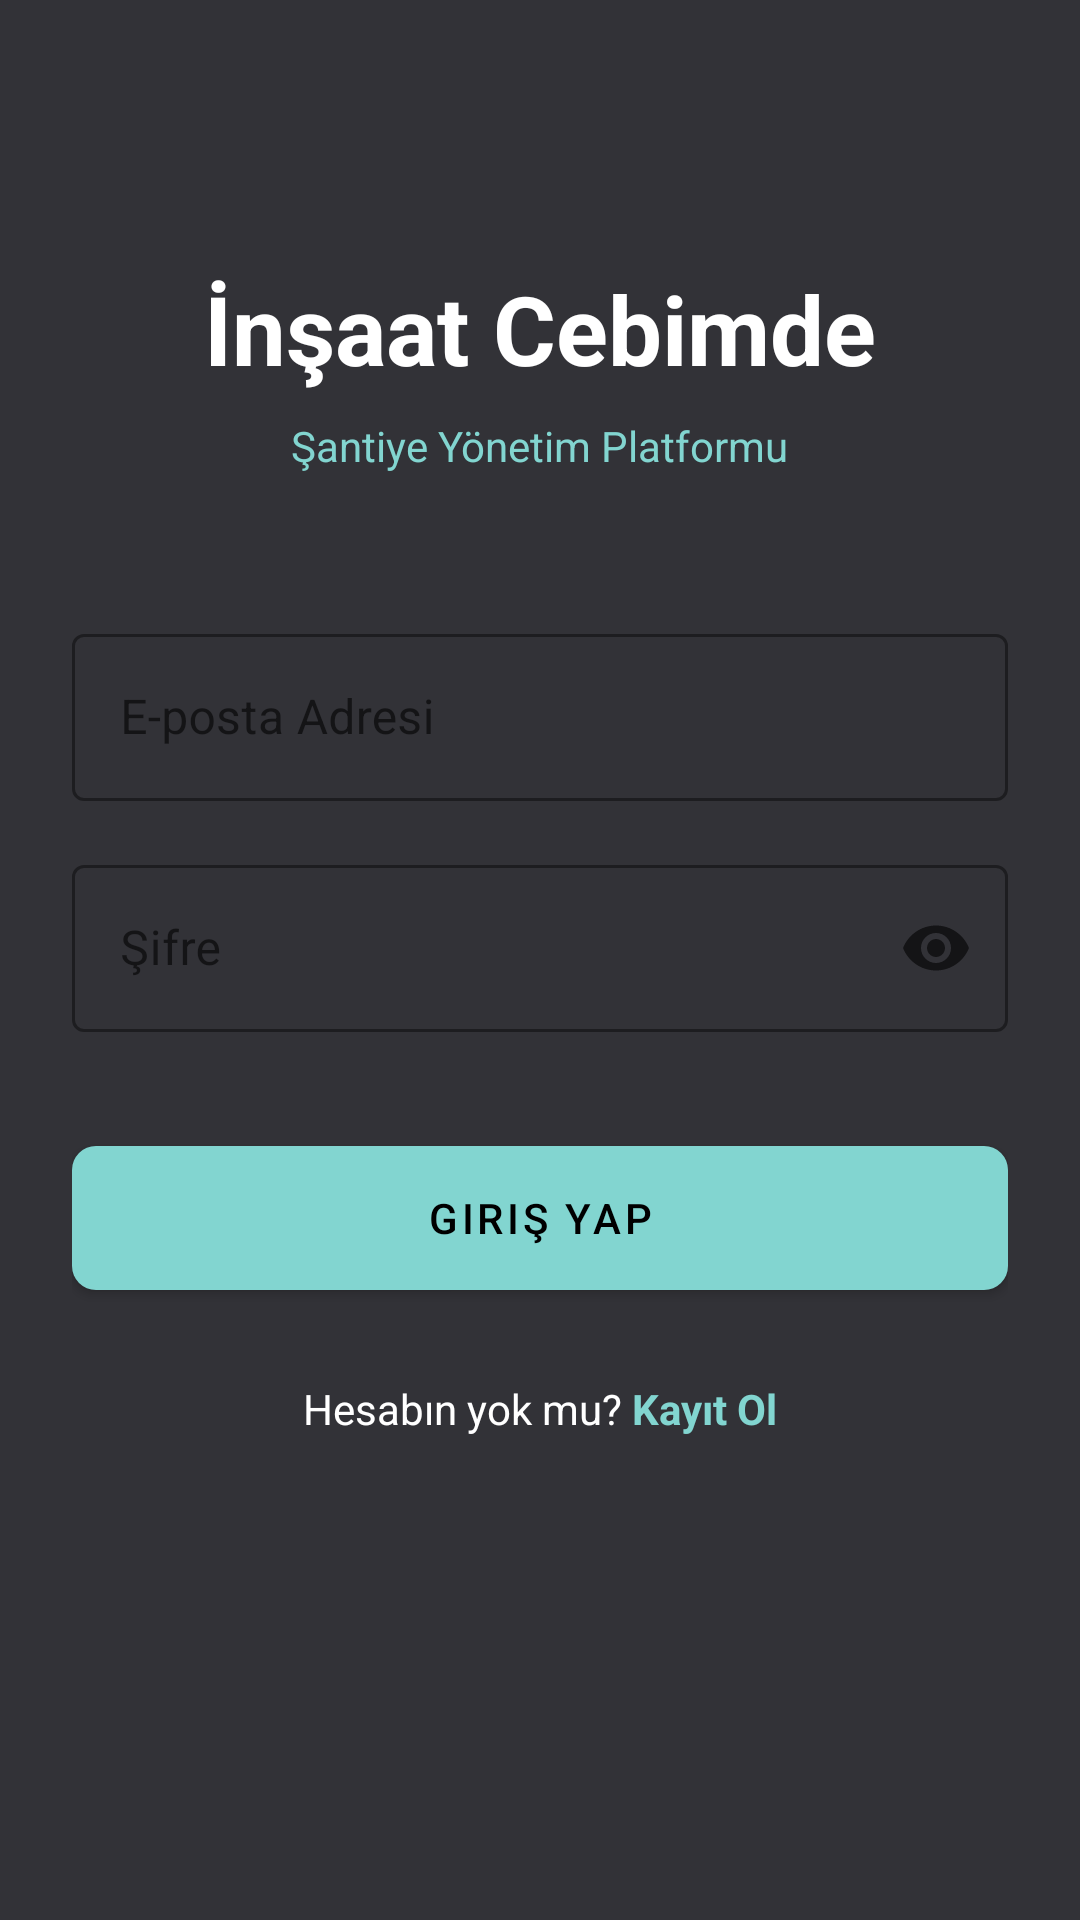

This screen was rendered from an Android layout file. Write that file and the resources it references.
<!-- AndroidManifest.xml: application theme Theme.InsaatCebimde -->
<!-- res/layout/fragment_login.xml -->
<?xml version="1.0" encoding="utf-8"?>
<androidx.constraintlayout.widget.ConstraintLayout xmlns:android="http://schemas.android.com/apk/res/android"
    xmlns:app="http://schemas.android.com/apk/res-auto"
    xmlns:tools="http://schemas.android.com/tools"
    android:layout_width="match_parent"
    android:layout_height="match_parent"
    android:background="@color/appBG"
    android:padding="24dp"
    tools:context=".auth.LoginFragment">

    <TextView
        android:id="@+id/tvTitle"
        android:layout_width="wrap_content"
        android:layout_height="wrap_content"
        android:layout_marginTop="64dp"
        android:text="İnşaat Cebimde"
        android:textColor="@color/white"
        android:textSize="32sp"
        android:textStyle="bold"
        app:layout_constraintEnd_toEndOf="parent"
        app:layout_constraintStart_toStartOf="parent"
        app:layout_constraintTop_toTopOf="parent" />

    <TextView
        android:id="@+id/tvSubtitle"
        android:layout_width="wrap_content"
        android:layout_height="wrap_content"
        android:layout_marginTop="8dp"
        android:text="Şantiye Yönetim Platformu"
        android:textColor="@color/detayrenk"
        android:textSize="14sp"
        app:layout_constraintEnd_toEndOf="parent"
        app:layout_constraintStart_toStartOf="parent"
        app:layout_constraintTop_toBottomOf="@id/tvTitle" />

    <com.google.android.material.textfield.TextInputLayout
        android:id="@+id/tilEmail"
        style="@style/Widget.MaterialComponents.TextInputLayout.OutlinedBox"
        android:layout_width="match_parent"
        android:layout_height="wrap_content"
        android:layout_marginTop="48dp"
        android:hint="E-posta Adresi"
        app:boxStrokeColor="@color/detayrenk"
        app:hintTextColor="@color/detayrenk"
        app:layout_constraintTop_toBottomOf="@id/tvSubtitle">

        <com.google.android.material.textfield.TextInputEditText
            android:id="@+id/etEmail"
            android:layout_width="match_parent"
            android:layout_height="wrap_content"
            android:inputType="textEmailAddress"
            android:textColor="@color/white" />
    </com.google.android.material.textfield.TextInputLayout>

    <com.google.android.material.textfield.TextInputLayout
        android:id="@+id/tilPassword"
        style="@style/Widget.MaterialComponents.TextInputLayout.OutlinedBox"
        android:layout_width="match_parent"
        android:layout_height="wrap_content"
        android:layout_marginTop="16dp"
        android:hint="Şifre"
        app:boxStrokeColor="@color/detayrenk"
        app:endIconMode="password_toggle"
        app:hintTextColor="@color/detayrenk"
        app:layout_constraintTop_toBottomOf="@id/tilEmail">

        <com.google.android.material.textfield.TextInputEditText
            android:id="@+id/etPassword"
            android:layout_width="match_parent"
            android:layout_height="wrap_content"
            android:inputType="textPassword"
            android:textColor="@color/white" />
    </com.google.android.material.textfield.TextInputLayout>

    <com.google.android.material.button.MaterialButton
        android:id="@+id/btnLogin"
        android:layout_width="match_parent"
        android:layout_height="60dp"
        android:layout_marginTop="32dp"
        android:text="Giriş Yap"
        android:textColor="@color/black"
        app:backgroundTint="@color/detayrenk"
        app:cornerRadius="8dp"
        app:layout_constraintTop_toBottomOf="@id/tilPassword" />

    <LinearLayout
        android:id="@+id/llRegister"
        android:layout_width="wrap_content"
        android:layout_height="wrap_content"
        android:layout_marginTop="24dp"
        android:gravity="center"
        android:orientation="horizontal"
        app:layout_constraintEnd_toEndOf="parent"
        app:layout_constraintStart_toStartOf="parent"
        app:layout_constraintTop_toBottomOf="@id/btnLogin">

        <TextView
            android:layout_width="wrap_content"
            android:layout_height="wrap_content"
            android:text="Hesabın yok mu? "
            android:textColor="@color/white"
            android:textSize="14sp" />

        <TextView
            android:id="@+id/tvGoToRegister"
            android:layout_width="wrap_content"
            android:layout_height="wrap_content"
            android:text="Kayıt Ol"
            android:textColor="@color/detayrenk"
            android:textSize="14sp"
            android:textStyle="bold" />
    </LinearLayout>

    <ProgressBar
        android:id="@+id/progressBar"
        android:layout_width="wrap_content"
        android:layout_height="wrap_content"
        android:visibility="gone"
        app:layout_constraintBottom_toBottomOf="parent"
        app:layout_constraintEnd_toEndOf="parent"
        app:layout_constraintStart_toStartOf="parent"
        app:layout_constraintTop_toTopOf="parent" />

</androidx.constraintlayout.widget.ConstraintLayout>
<!-- resources referenced by this layout -->
<resources>
  <color name="appBG">#323237</color>
  <color name="black">#FF000000</color>
  <color name="detayrenk">#82D5D0</color>
  <color name="white">#FFFFFFFF</color>
  <style name="Theme.InsaatCebimde" parent="Theme.MaterialComponents.Light.NoActionBar">
          
          <item name="colorPrimary">@color/purple_200</item>
          <item name="colorPrimaryVariant">@color/purple_700</item>
          <item name="colorOnPrimary">@color/white</item>
  
          
          <item name="android:statusBarColor">#FFFFFF</item>
  
          
          
          <item name="android:windowTranslucentStatus">true</item>
  
          
          <item name="windowActionBar">false</item>
          <item name="windowNoTitle">true</item>
  
          
          <item name="colorSecondary">@color/teal_200</item>
          <item name="colorSecondaryVariant">@color/teal_700</item>
          <item name="colorOnSecondary">@color/black</item>
      </style>
  <color name="purple_200">#FFBB86FC</color>
  <color name="purple_700">#151927</color>
  <color name="teal_200">#FF03DAC5</color>
  <color name="teal_700">#FF018786</color>
</resources>
